20-way image classification set "dataset" from GitHub (bryanjohn05/SignSerenade); label vocabulary: are, can, come, dont, going, hello, help, here, how, name, need, please, thanks, this, today, understand, what, where, you, your.

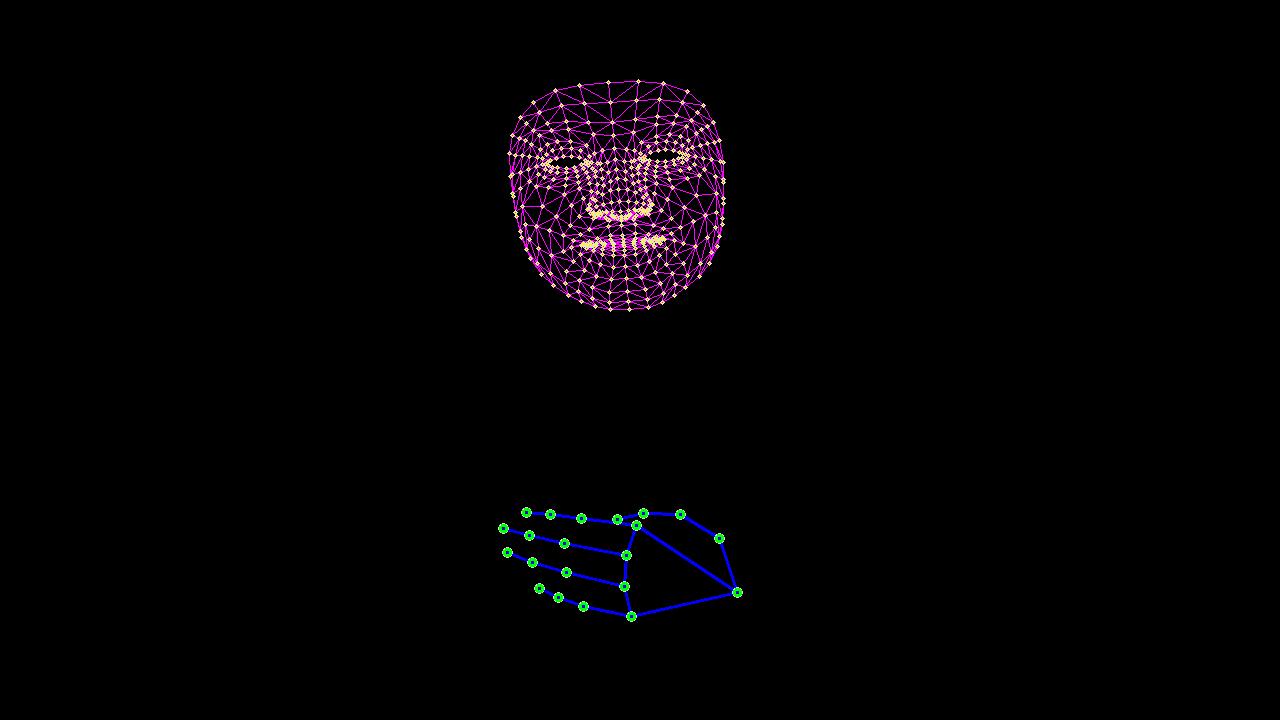
Label: please

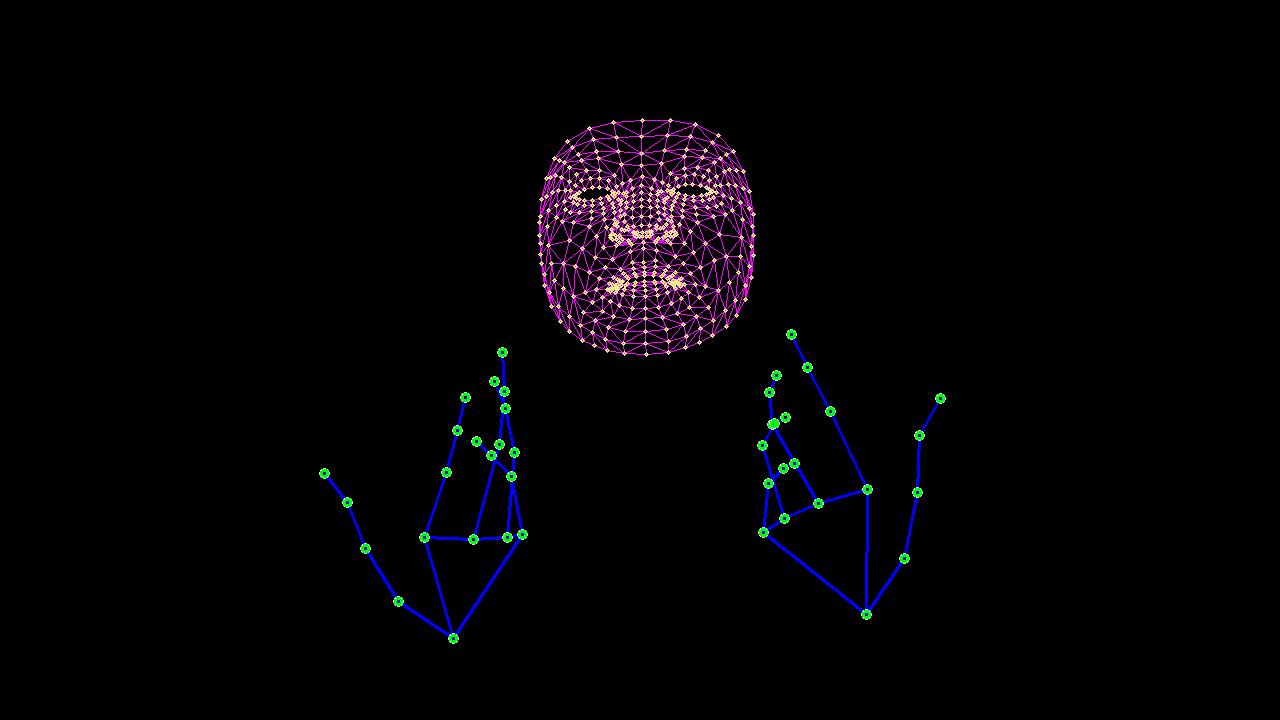
Label: what

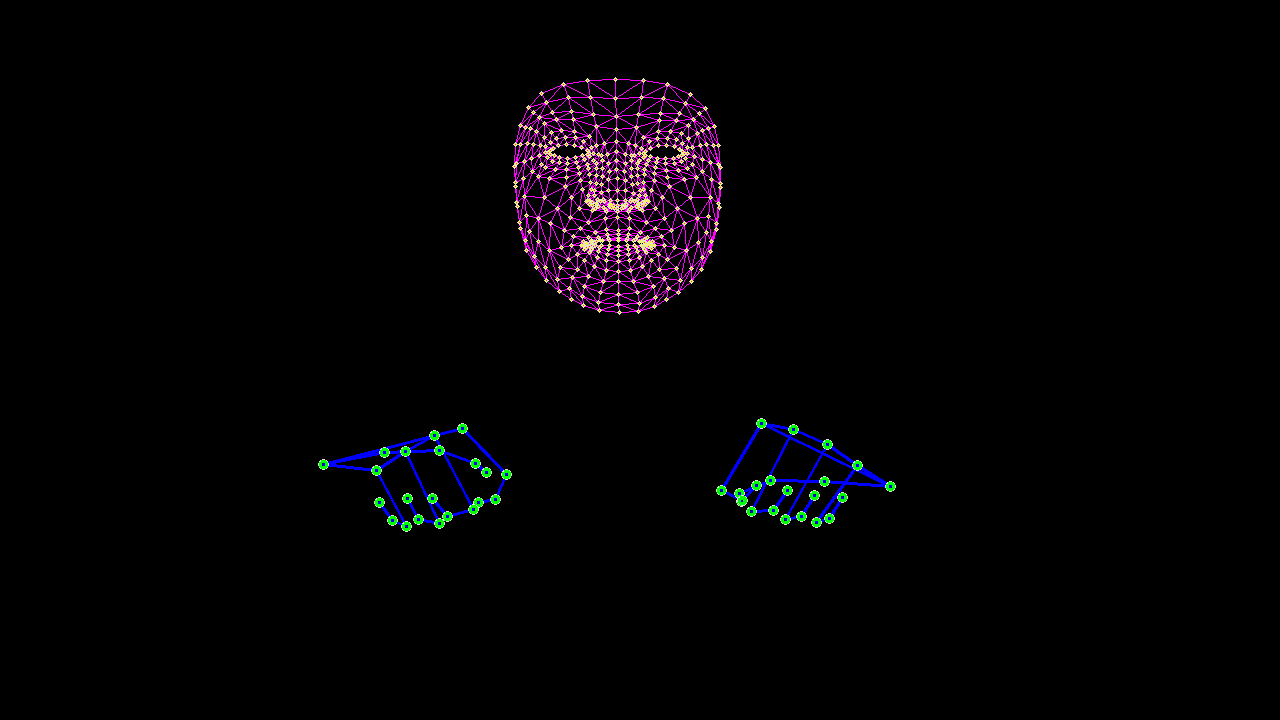
Label: can

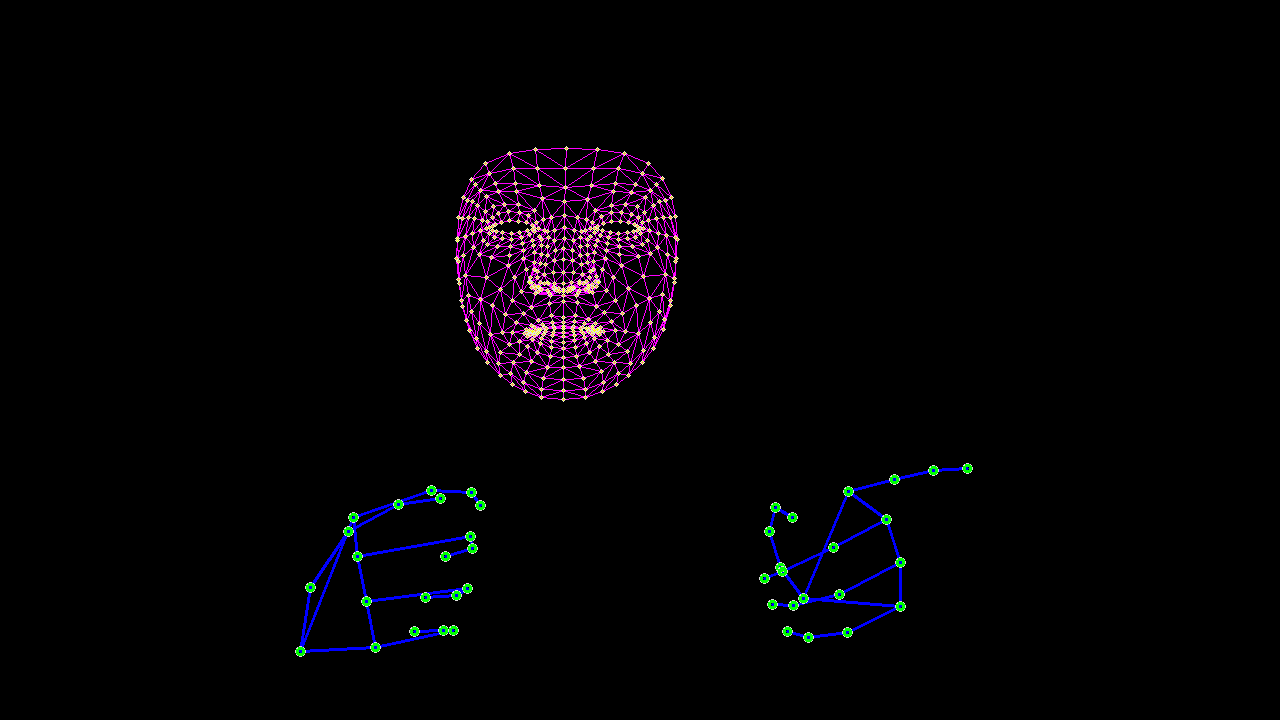
Label: going

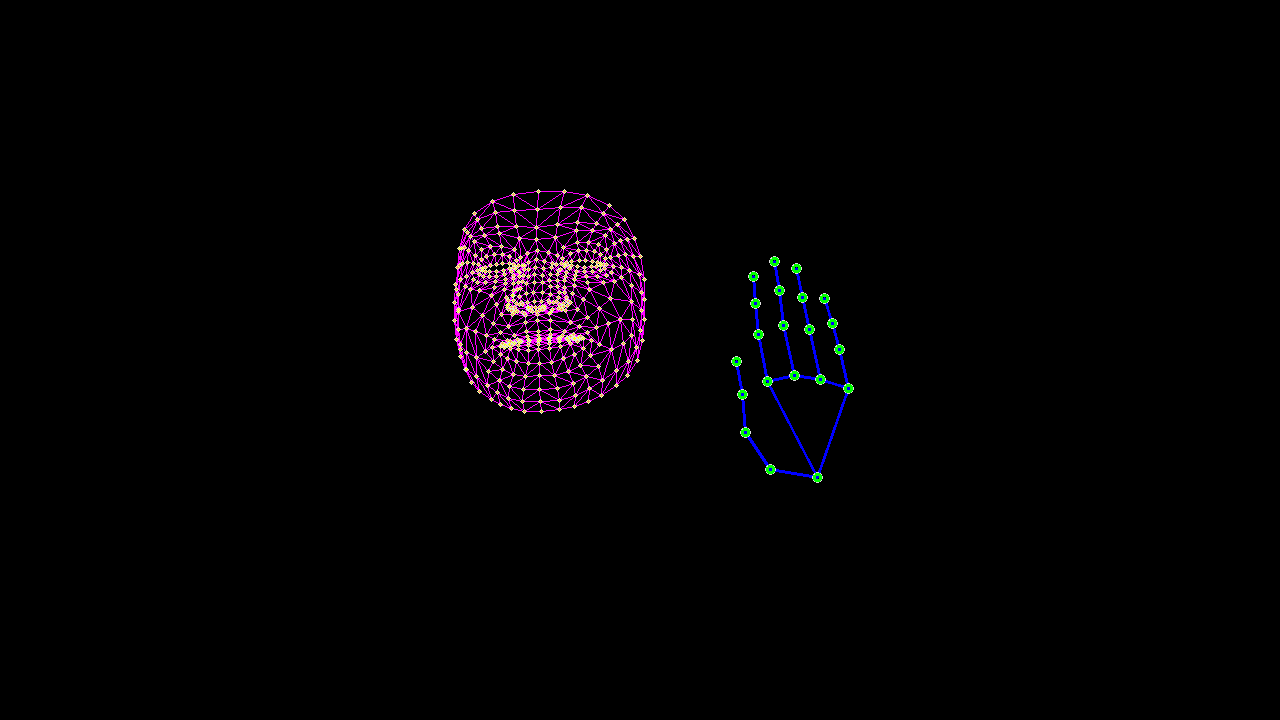
Label: your

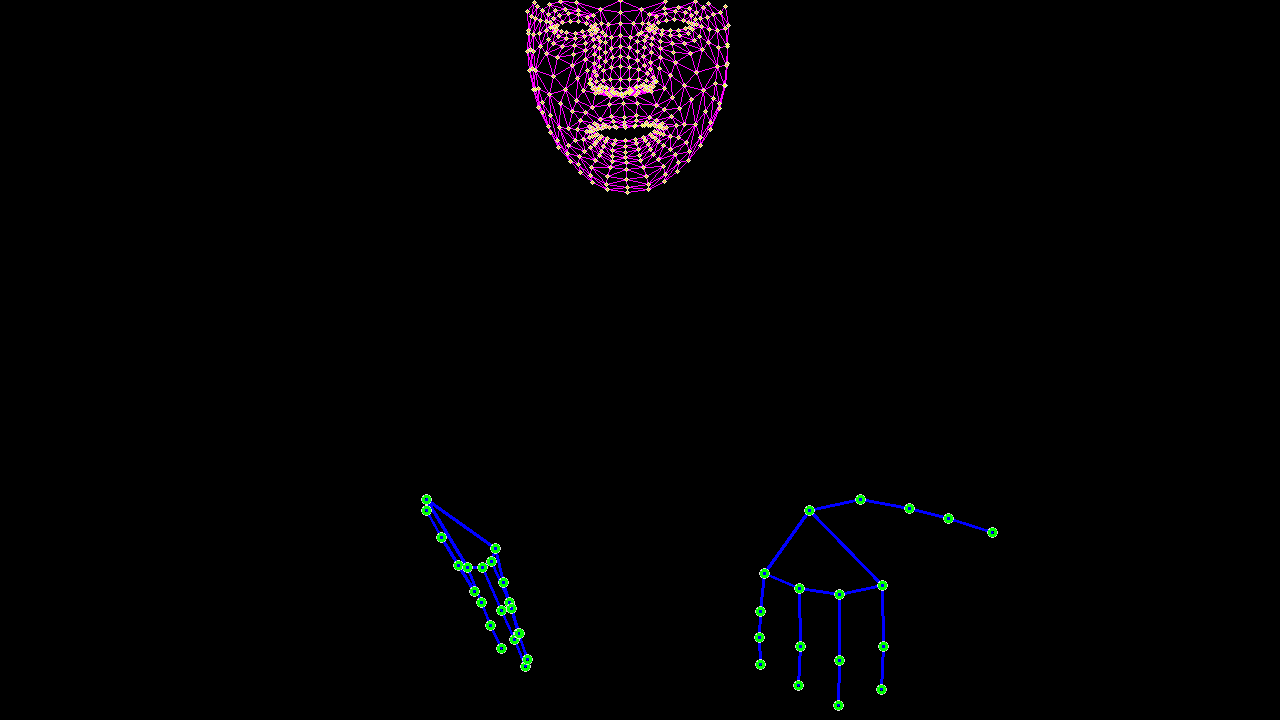
Label: here
